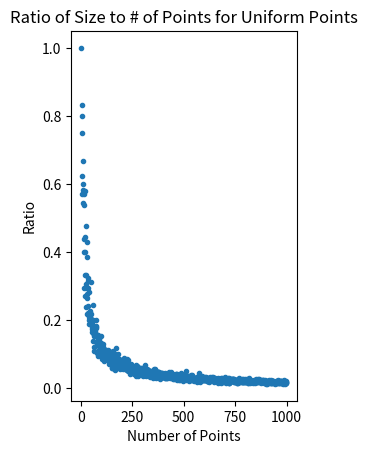
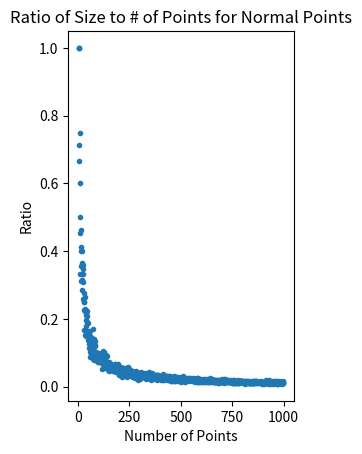
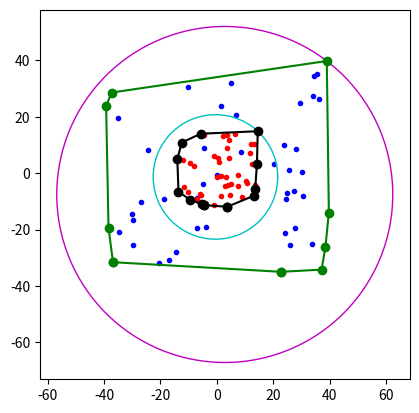

Reproduce these figures in Python, in order.
import numpy as np
import math
import matplotlib.pyplot as plt

from statistics import mean

'''
This method produces the neccesary computation for question 1
'''
def question_1():
    number_of_points = []
    size_of_hull = []
    ratio = []
    for i in range(3, 1000):
        number_of_points.append(i)
        stack = Stack()
        x, y = generate_points_uniform(i, 5)
        graham_scan(x, y, stack)
        hull_verticies = stack.items
        size_of_hull.append(len(hull_verticies))
        ratio.append((len(hull_verticies))/i)
    plt.subplot(121)
    plt.scatter(number_of_points, ratio, marker='.')
    title = 'Ratio of Size to # of Points for Uniform Points'
    plt.title(title)
    plt.xlabel('Number of Points')
    plt.ylabel('Ratio')
    plt.show()
    return

'''
This method performs the necessary computation for question 2
'''
def question_2():
    number_of_points = []
    size_of_hull = []
    ratio = []
    for i in range(3, 1000):
        number_of_points.append(i)
        stack = Stack()
        x, y = generate_points_normal(i, 5)
        graham_scan(x, y, stack)
        hull_verticies = stack.items
        size_of_hull.append(len(hull_verticies))
        ratio.append((len(hull_verticies))/i)
    plt.subplot(122)
    plt.scatter(number_of_points, ratio, marker='.')
    title = 'Ratio of Size to # of Points for Normal Points'
    plt.title(title)
    plt.xlabel('Number of Points')
    plt.ylabel('Ratio')
    plt.show()
    return

'''
This method performs necessary computation for question 3
'''
def question_3():

    fig = plt.figure()
    ax = fig.add_subplot(1, 1, 1)

    #for first set of points
    stack = Stack()
    x, y = generate_points_uniform(50, 40)
    graham_scan(x, y, stack)
    plot_points(x, y, stack, 'b', 'g')
    hull_verticies = stack.items
    #unziping, turning list of points into x list and y list
    hull_x_1, hull_y_1 = zip(*hull_verticies)
    #get center of circle
    x_center_1, y_center_1 = mean(hull_x_1), mean(hull_y_1)
    r_1 = max(np.sqrt((np.array(hull_x_1) - x_center_1)**2 + (np.array(hull_y_1) - y_center_1)**2))

    #for seccond set of points
    stack = Stack()
    x, y = generate_points_uniform(50, 15)
    graham_scan(x, y, stack)
    plot_points(x, y, stack, 'r', 'k')
    hull_verticies = stack.items
    #unzip and turn into lists of x and y cords
    hull_x_2, hull_y_2 = zip(*hull_verticies)
    #get center of circle
    x_center_2, y_center_2 = mean(hull_x_2), mean(hull_y_2)
    r_2 = max(np.sqrt((np.array(hull_x_2) - x_center_2)**2 + (np.array(hull_y_2) - y_center_2)**2))

    c_1 = plt.Circle((x_center_1, y_center_1), radius=r_1, color='m', fill=False)
    c_2 = plt.Circle((x_center_2, y_center_2), radius=r_2, color='c', fill=False)
    ax.add_patch(c_1)
    ax.add_patch(c_2)
    plt.axis('scaled')
    #now check if they intersect

    if abs(r_2 + r_1) >= math.sqrt((x_center_2 - x_center_1)**2 + (y_center_2 - y_center_1)**2):
        print('they intsect, u pleb')
    plt.show()
    return

'''
Performs Graham Scan to caluclate the convex hull, after running
the verticies of the hull are in the stack.
'''
def graham_scan(x, y, stack):
    #number of points
    n = len(x)
    #get bottom most point
    bottom_point = (x[0], y[0])
    index = 0
    for i in range(n):
        if y[i] < bottom_point[1]:
            bottom_point = (x[i], y[i])
            index = i
    #push bottom point to list
    stack.push(bottom_point)
    #remove bottom point
    x = x[:index] + x[index+1:]
    y = y[:index] + y[index+1:]
    #sort by polar cords
    x, y = sort_polar(x, y, bottom_point)
    stack.push((x[0], y[0]))
    stack.push((x[1], y[1]))
    top = 2
    for i in range(2, n-1):
        while(get_polar_angle(stack.items[top][0], stack.items[top][1], stack.items[top-1]) > get_polar_angle(x[i], y[i], stack.items[top])):
            stack.pop()
            top -= 1
        stack.push((x[i], y[i]))
        top += 1
    return


'''
Sort points by polar angle with respect to given base point
'''
def sort_polar(x, y, base_point):
    angle_index = []
    new_order = []
    for i in range(len(x)):
        angle_index.append((i, get_polar_angle(x[i], y[i], base_point)))
    angle_index = sorted(angle_index, key=lambda p: p[1])
    for j in range(len(angle_index)):
        new_order.append(angle_index[j][0])

    return [x[k] for k in new_order], [y[l] for l in new_order]

'''
Compute polar angle in radians
'''
def get_polar_angle(x, y, base_point):
    angle = math.degrees(math.atan2(y-base_point[1], x-base_point[0]))
    if angle < 0:
        angle += 360
    return angle

'''
Generate set of size n points of uniform distribution or guassian centered about the origin
'''
def generate_points_uniform(n, bound):
    return np.random.uniform(-bound, bound, n).tolist(), np.random.uniform(-bound, bound, n).tolist()

def generate_points_normal(n, bound):
    return np.random.normal(0, ((2*bound)^2)/4, n).tolist(), np.random.normal(0, ((2*bound)^2)/12, n).tolist()

'''
Plot points and convex hull around it
'''
def plot_points(x, y, stack, point_color, hull_color):
    top =len(stack.items)
    plt.scatter(x, y, marker='.', c=point_color)
    convex_x = []
    convex_y = []
    for i in range(top):
        convex_x.append(stack.items[i][0])
        convex_y.append(stack.items[i][1])
    plt.plot(convex_x, convex_y, linestyle='-', marker='o', c=hull_color)
    end_point_x = []
    end_point_y =[]
    end_point_x.append(convex_x[top-1])
    end_point_x.append(convex_x[0])
    end_point_y.append(convex_y[top-1])
    end_point_y.append(convex_y[0])
    plt.plot(end_point_x, end_point_y, linestyle='-', marker='o', c=hull_color)
    return

'''
Just a class for stack object
'''
class Stack:
    def __init__(self):
        self.items = []

    def is_empty(self):
        return self.items == []

    def push(self, item):
        return self.items.append(item)

    def pop(self):
        return self.items.pop()


if __name__ == '__main__':
    question_1()
    question_2()
    question_3()
